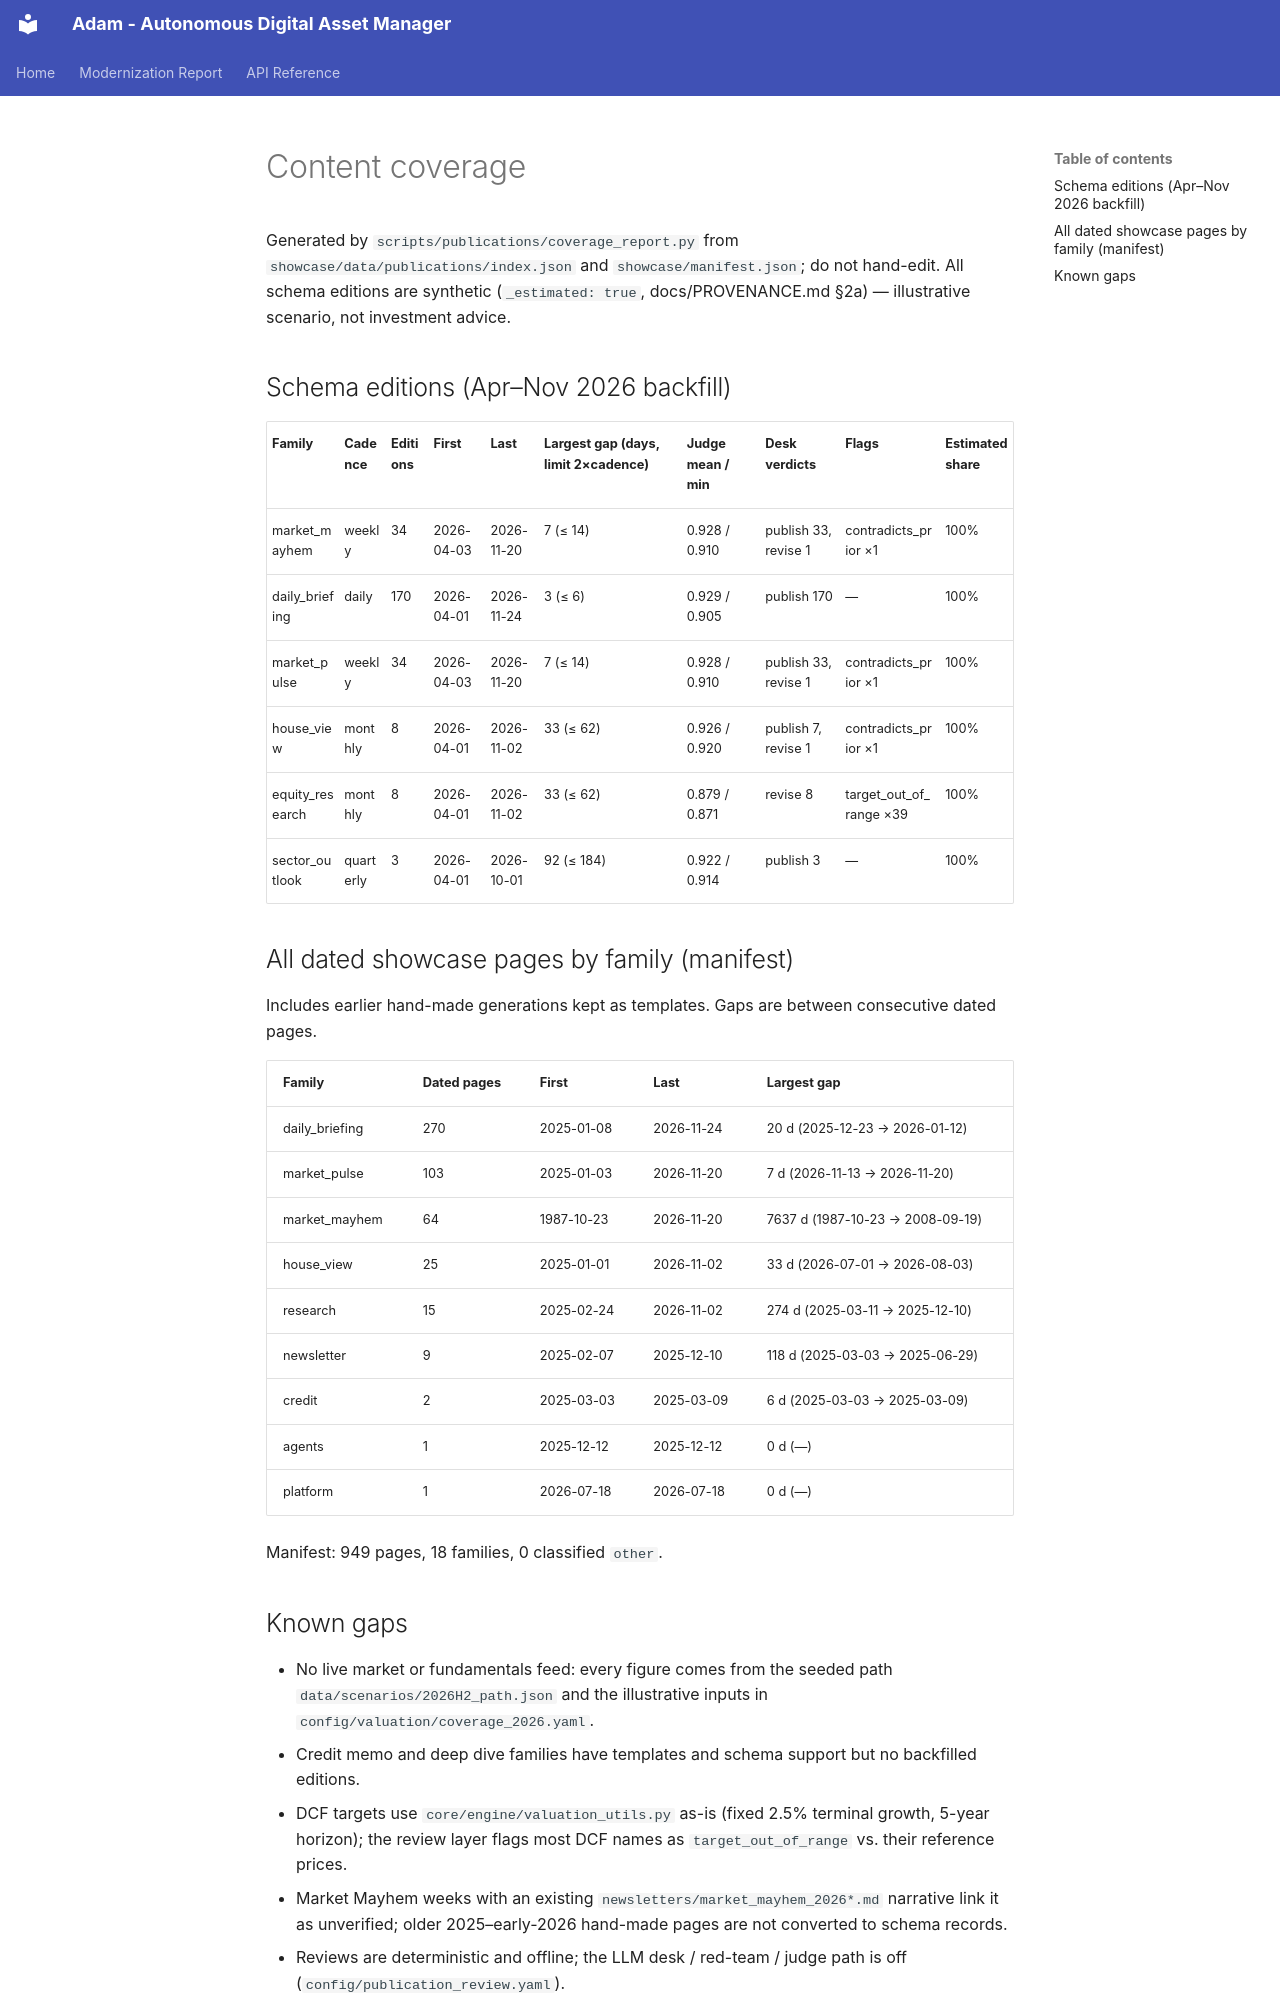

repository: adamvangrover/adam · page: CONTENT_COVERAGE/index.html · generator: mkdocs

# Content coverage

Generated by `scripts/publications/coverage_report.py` from `showcase/data/publications/index.json` and `showcase/manifest.json`; do not hand-edit. All schema editions are synthetic (`_estimated: true`, docs/PROVENANCE.md §2a) — illustrative scenario, not investment advice.

## Schema editions (Apr–Nov 2026 backfill)

| Family | Cadence | Editions | First | Last | Largest gap (days, limit 2×cadence) | Judge mean / min | Desk verdicts | Flags | Estimated share |
|---|---|---|---|---|---|---|---|---|---|
| market_mayhem | weekly | 34 | 2026-04-03 | 2026-11-20 | 7 (≤ 14) | 0.928 / 0.910 | publish 33, revise 1 | contradicts_prior ×1 | 100% |
| daily_briefing | daily | 170 | 2026-04-01 | 2026-11-24 | 3 (≤ 6) | 0.929 / 0.905 | publish 170 | — | 100% |
| market_pulse | weekly | 34 | 2026-04-03 | 2026-11-20 | 7 (≤ 14) | 0.928 / 0.910 | publish 33, revise 1 | contradicts_prior ×1 | 100% |
| house_view | monthly | 8 | 2026-04-01 | 2026-11-02 | 33 (≤ 62) | 0.926 / 0.920 | publish 7, revise 1 | contradicts_prior ×1 | 100% |
| equity_research | monthly | 8 | 2026-04-01 | 2026-11-02 | 33 (≤ 62) | 0.879 / 0.871 | revise 8 | target_out_of_range ×39 | 100% |
| sector_outlook | quarterly | 3 | 2026-04-01 | 2026-10-01 | 92 (≤ 184) | 0.922 / 0.914 | publish 3 | — | 100% |

## All dated showcase pages by family (manifest)

Includes earlier hand-made generations kept as templates. Gaps are between consecutive dated pages.

| Family | Dated pages | First | Last | Largest gap |
|---|---|---|---|---|
| daily_briefing | 270 | 2025-01-08 | 2026-11-24 | 20 d (2025-12-23 → 2026-01-12) |
| market_pulse | 103 | 2025-01-03 | 2026-11-20 | 7 d (2026-11-13 → 2026-11-20) |
| market_mayhem | 64 | 1987-10-23 | 2026-11-20 | 7637 d (1987-10-23 → 2008-09-19) |
| house_view | 25 | 2025-01-01 | 2026-11-02 | 33 d (2026-07-01 → 2026-08-03) |
| research | 15 | 2025-02-24 | 2026-11-02 | 274 d (2025-03-11 → 2025-12-10) |
| newsletter | 9 | 2025-02-07 | 2025-12-10 | 118 d (2025-03-03 → 2025-06-29) |
| credit | 2 | 2025-03-03 | 2025-03-09 | 6 d (2025-03-03 → 2025-03-09) |
| agents | 1 | 2025-12-12 | 2025-12-12 | 0 d (—) |
| platform | 1 | 2026-07-18 | 2026-07-18 | 0 d (—) |

Manifest: 949 pages, 18 families, 0 classified `other`.
